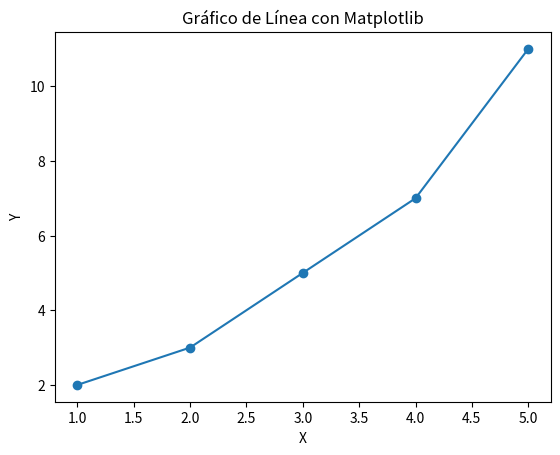

This chart was generated by the following Python code:
import matplotlib.pyplot as plt

# Datos para el gráfico
x = [1, 2, 3, 4, 5]
y = [2, 3, 5, 7, 11]

# Crear gráfico de línea
plt.plot(x, y, marker='o')

# Etiquetas y título
plt.xlabel('X')
plt.ylabel('Y')
plt.title('Gráfico de Línea con Matplotlib')

# Mostrar gráfico
plt.show()
